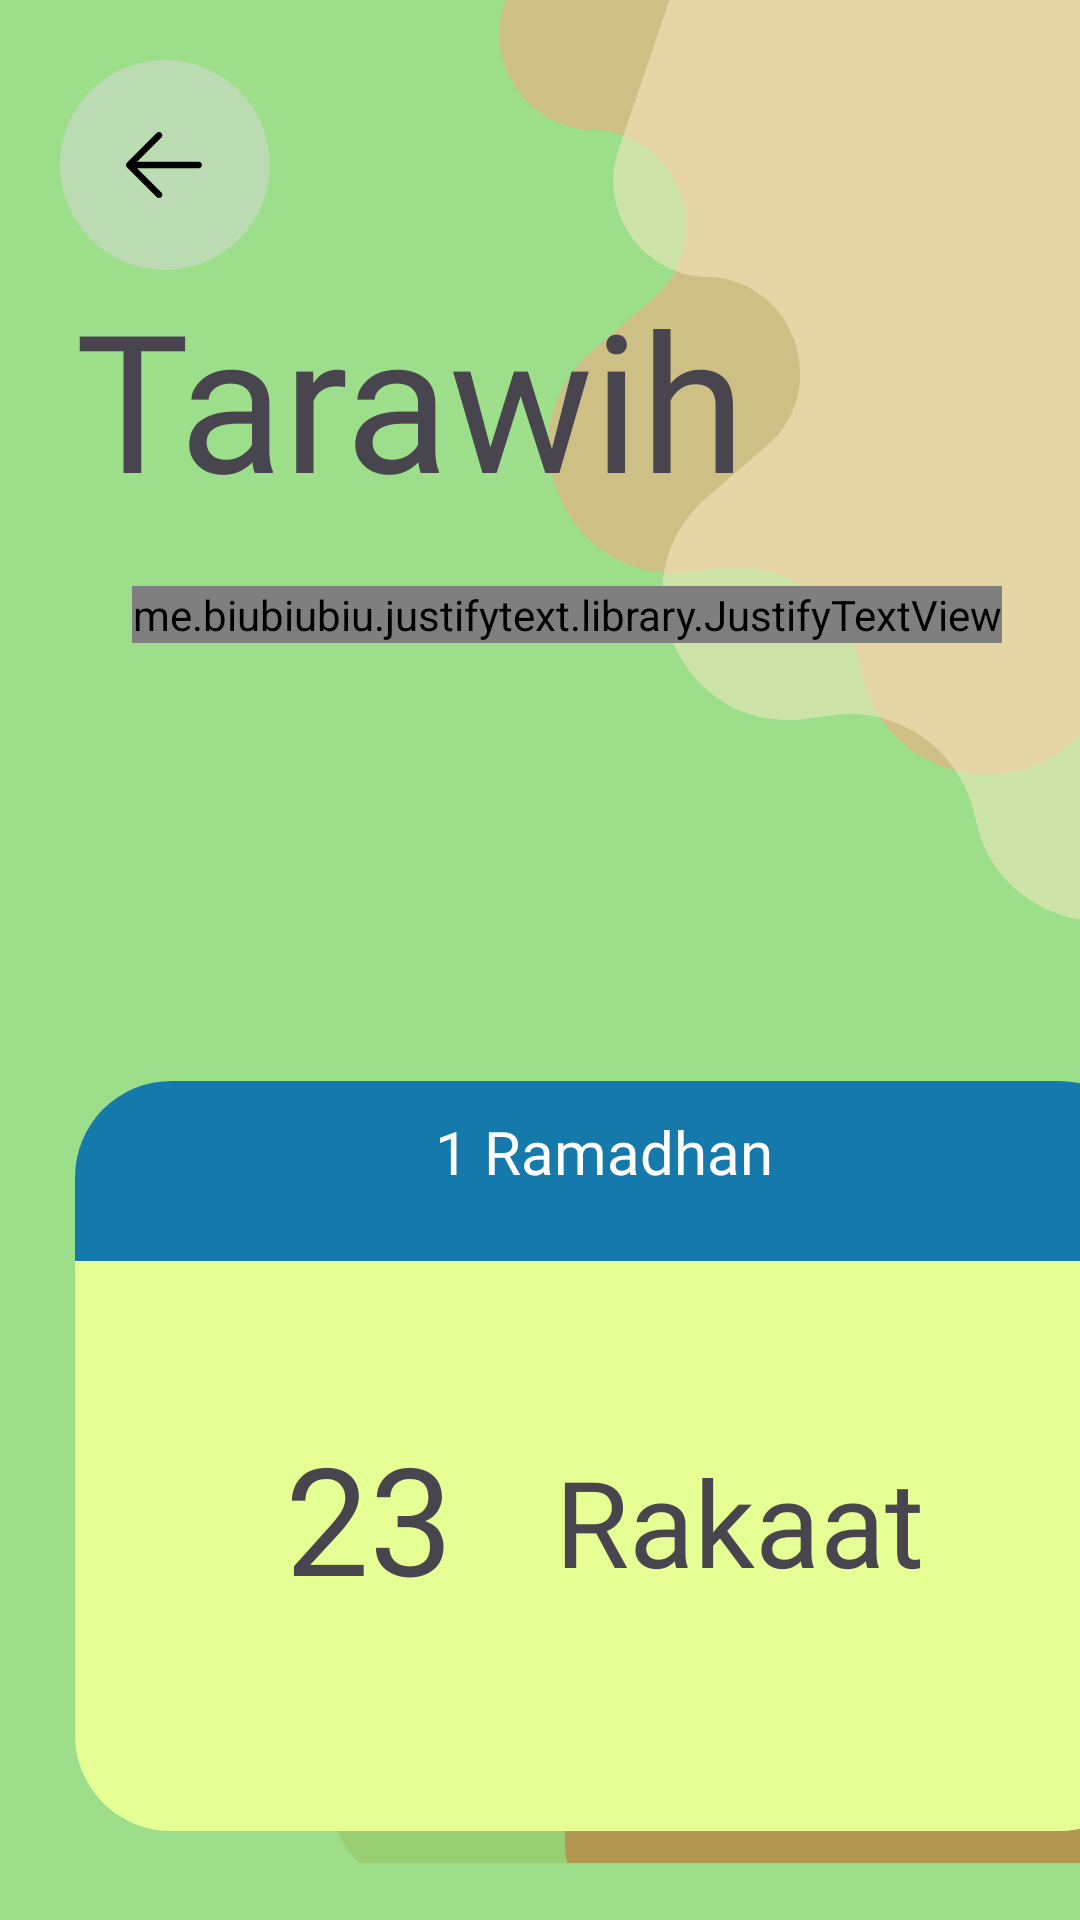

Reconstruct the res/layout file that produces this screen, plus the resources it refers to.
<!-- AndroidManifest.xml: application theme Theme.RamadhanGuide -->
<!-- res/layout/tawarih.xml -->
<?xml version="1.0" encoding="utf-8"?>
<androidx.constraintlayout.widget.ConstraintLayout xmlns:android="http://schemas.android.com/apk/res/android"
    xmlns:app="http://schemas.android.com/apk/res-auto"
    xmlns:tools="http://schemas.android.com/tools"
    android:layout_width="match_parent"
    android:layout_height="match_parent"
    android:background="#9DDE8B">

    <ImageView
        android:layout_width="wrap_content"
        android:layout_height="wrap_content"
        android:src="@drawable/wave1"
        app:layout_constraintEnd_toEndOf="parent"
        app:layout_constraintTop_toTopOf="parent" />

    <ImageView
        android:layout_width="wrap_content"
        android:layout_height="wrap_content"
        android:src="@drawable/wave2"
        android:layout_marginBottom="-10dp"
        app:layout_constraintBottom_toBottomOf="parent"
        app:layout_constraintEnd_toEndOf="parent" />

    <ImageButton
        android:id="@+id/back1"
        android:layout_width="wrap_content"
        android:layout_height="wrap_content"
        android:background="@drawable/backbutton"
        app:layout_constraintStart_toStartOf="parent"
        app:layout_constraintTop_toTopOf="parent"
        android:layout_marginStart="20dp"
        android:layout_marginTop="20dp"/>

    <TextView
        android:id="@+id/judulTarawih"
        android:layout_width="wrap_content"
        android:layout_height="wrap_content"
        android:fontFamily="@font/poppin_extrabold"
        android:text="Tarawih"
        android:textSize="64dp"
        app:layout_constraintStart_toStartOf="parent"
        app:layout_constraintTop_toBottomOf="@+id/back1"
        android:layout_marginStart="25dp"/>

    <FrameLayout
        android:id="@+id/detail"
        android:layout_width="360dp"
        android:layout_height="160dp"
        app:layout_constraintStart_toStartOf="parent"
        app:layout_constraintTop_toBottomOf="@+id/judulTarawih"
        android:background="@drawable/cardwhite"
        tools:ignore="MissingConstraints"
        android:layout_marginStart="25dp"
        >
        <me.biubiubiu.justifytext.library.JustifyTextView
            android:layout_width="wrap_content"
            android:layout_height="wrap_content"
            android:text="Sholat Tarawih adalah salah satu ibadah sunnah yang dilakukan umat  Muslim selama bulan Ramadan. Sholat ini dilaksanakan setelah sholat  Isya' dan biasanya dilakukan secara berjamaah di masjid, meskipun bisa  juga dilakukan sendiri di rumah. Sholat Tarawih umumnya dilakukan sebanyak 23 rakaat, namun ada juga melakukannya 8 rakaat."
            android:layout_marginStart="19dp"
            android:layout_marginTop="20dp"
            android:layout_marginEnd="10dp"
            android:textAlignment="gravity"
            />
    </FrameLayout>

    <FrameLayout
        android:id="@+id/tarawih"
        android:layout_width="360dp"
        android:layout_height="250dp"
        app:layout_constraintStart_toStartOf="parent"
        app:layout_constraintTop_toBottomOf="@id/detail"
        android:layout_marginStart="25dp"
        android:layout_marginTop="25dp"
        android:background="@drawable/block_background"
        >
        <ImageButton
            android:layout_width="360dp"
            android:layout_height="60dp"
            android:background="@drawable/block_foreground"/>
        <TextView
            android:layout_width="wrap_content"
            android:layout_height="wrap_content"
            android:text="1 Ramadhan"
            android:layout_marginTop="10dp"
            android:layout_marginStart="120dp"
            android:fontFamily="@font/poppin_bold"
            android:textColor="@color/white"
            android:textSize="20dp"
            />
        <FrameLayout
            android:layout_width="100dp"
            android:layout_height="100dp"
            android:layout_marginStart="50dp"
            android:layout_marginTop="100dp"
            android:background="@drawable/cardwhite">
            <TextView
                android:layout_width="wrap_content"
                android:layout_height="wrap_content"
                android:text="23"
                android:textSize="50dp"
                android:fontFamily="@font/poppin_extrabold"
                android:layout_marginTop="12dp"
                android:layout_marginStart="20dp"/>
        </FrameLayout>
        <TextView
            android:layout_width="wrap_content"
            android:layout_height="wrap_content"
            android:text="Rakaat"
            android:textSize="40dp"
            android:fontFamily="@font/poppin_bold"
            android:layout_marginStart="160dp"
            android:layout_marginTop="120dp"/>
    </FrameLayout>




</androidx.constraintlayout.widget.ConstraintLayout>
<!-- resources referenced by this layout -->
<resources>
  <color name="white">#FFFFFFFF</color>
  
      Homescreen Color
  <!-- drawable block_background (drawable) -->
  <?xml version="1.0" encoding="utf-8"?>
  <shape xmlns:android="http://schemas.android.com/apk/res/android">
      <solid android:color="#E6FF94"/>
      <corners android:radius="32dp"/>
  
  </shape>
  <!-- drawable block_foreground (drawable) -->
  <?xml version="1.0" encoding="utf-8"?>
  <shape xmlns:android="http://schemas.android.com/apk/res/android">
      <solid android:color="#1679AB"/>
      <corners android:topLeftRadius="32dp" android:topRightRadius="32dp"/>
  
  </shape>
  <!-- drawable wave1 (drawable) -->
  <vector xmlns:android="http://schemas.android.com/apk/res/android"
      android:width="326dp"
      android:height="392dp"
      android:viewportWidth="326"
      android:viewportHeight="392">
    <path
        android:pathData="M367.09,-18.64C391.48,-41.47 431.36,-24.24 431.45,9.16L431.56,50.27C431.58,59.06 429.29,67.7 424.9,75.32L332.16,236.64C312.44,270.94 260.72,262.38 253.11,223.56C248.74,201.28 227.73,186.3 205.25,189.42L197.08,190.56C155.37,196.35 131.79,144.23 163.68,116.72L183.59,99.55C205.73,80.45 192.82,44.12 163.6,43.27C142.05,42.65 127.26,21.36 134.19,0.95L167.58,-97.43C181.12,-137.32 234.89,-143.62 257.28,-107.95L308.58,-26.22C321.36,-5.86 349.54,-2.21 367.09,-18.64Z"
        android:fillColor="#FFA27F"
        android:fillAlpha="0.5"/>
    <path
        android:pathData="M405.09,30.36C429.48,7.53 469.36,24.76 469.45,58.16L469.56,99.27C469.58,108.06 467.29,116.7 462.9,124.32L370.16,285.64C350.44,319.94 298.72,311.38 291.11,272.56C286.74,250.28 265.73,235.3 243.25,238.42L235.08,239.56C193.37,245.35 169.79,193.23 201.68,165.73L221.59,148.55C243.73,129.45 230.82,93.12 201.6,92.27C180.05,91.65 165.26,70.36 172.19,49.95L205.58,-48.43C219.12,-88.32 272.89,-94.62 295.28,-58.95L346.58,22.78C359.36,43.14 387.54,46.79 405.09,30.36Z"
        android:fillColor="#FFE8C5"
        android:fillAlpha="0.5"/>
  </vector>
  <!-- drawable wave2 (drawable) -->
  <vector xmlns:android="http://schemas.android.com/apk/res/android"
      android:width="430dp"
      android:height="354dp"
      android:viewportWidth="430"
      android:viewportHeight="354">
    <path
        android:pathData="M443.09,178.36C467.48,155.52 507.36,172.76 507.45,206.16L507.56,247.27C507.58,256.06 505.29,264.7 500.9,272.32L408.16,433.64C388.44,467.94 336.72,459.38 329.11,420.56C324.74,398.28 303.73,383.3 281.25,386.42L273.08,387.56C231.37,393.35 207.79,341.23 239.68,313.73L259.59,296.55C281.73,277.45 268.82,241.12 239.6,240.27C218.05,239.65 203.26,218.36 210.19,197.96L243.58,99.57C257.12,59.68 310.89,53.38 333.28,89.05L384.58,170.78C397.36,191.14 425.54,194.79 443.09,178.36Z"
        android:fillColor="#FF0000"
        android:fillAlpha="0.5"/>
    <path
        android:pathData="M367.09,300.36C391.48,277.52 431.36,294.76 431.45,328.16L431.56,369.27C431.58,378.06 429.29,386.7 424.9,394.32L332.16,555.64C312.44,589.94 260.72,581.38 253.11,542.56C248.74,520.28 227.73,505.3 205.25,508.42L197.08,509.56C155.37,515.35 131.79,463.23 163.68,435.73L183.59,418.55C205.73,399.45 192.82,363.12 163.6,362.27C142.05,361.65 127.26,340.36 134.19,319.95L167.58,221.57C181.12,181.68 234.89,175.38 257.28,211.05L308.58,292.78C321.36,313.14 349.54,316.79 367.09,300.36Z"
        android:fillColor="#97BE5A"
        android:fillAlpha="0.5"/>
  </vector>
  <style name="Theme.RamadhanGuide" parent="Base.Theme.RamadhanGuide" />
  <style name="Base.Theme.RamadhanGuide" parent="Theme.Material3.DayNight.NoActionBar">
          
          
      </style>
</resources>
